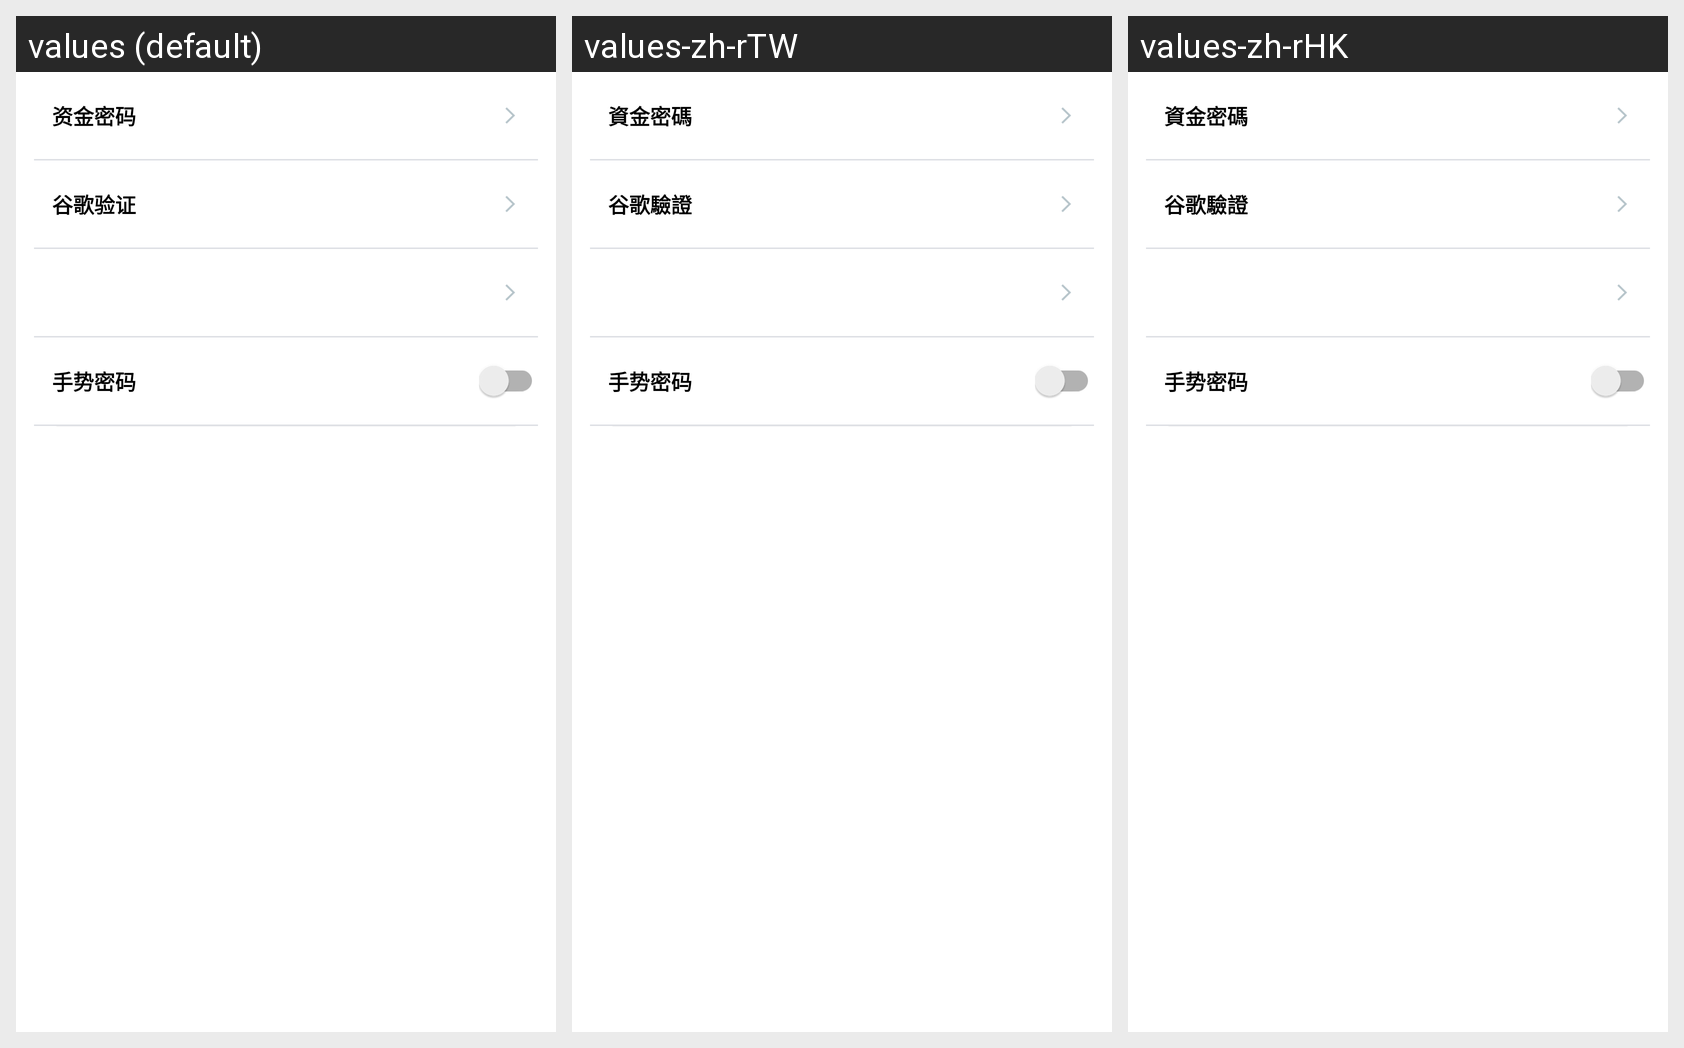

Locale-by-locale string values for the Android screen shown in this grid:
Android screen res/layout/activity_user_security.xml rendered under 3 locales, left to right: values (default), values-zh-rTW, values-zh-rHK. Device: Nexus 5 (rendered at 1080×1920; each locale shown at half size, 540×960, under a caption strip naming it); theme AppTheme.NoActionBar.
Other locales in the repository, not shown: values-en, values-ko-rKR, values-zh-rCN.
Strings drawn on this screen, with the default value and each locale's value (text and hints the layout hard-codes, and strings that could not be matched under every locale, appear in the picture but are not listed):

user_setting_trade_pwd
  values: 资金密码
  values-zh-rTW: 資金密碼
  values-zh-rHK: 資金密碼

user_setting_google
  values: 谷歌验证
  values-zh-rTW: 谷歌驗證
  values-zh-rHK: 谷歌驗證

pattern_pwd
  values: 手势密码
  values-zh-rTW: 手势密码  [not translated; the default value is used]
  values-zh-rHK: 手势密码  [not translated; the default value is used]
